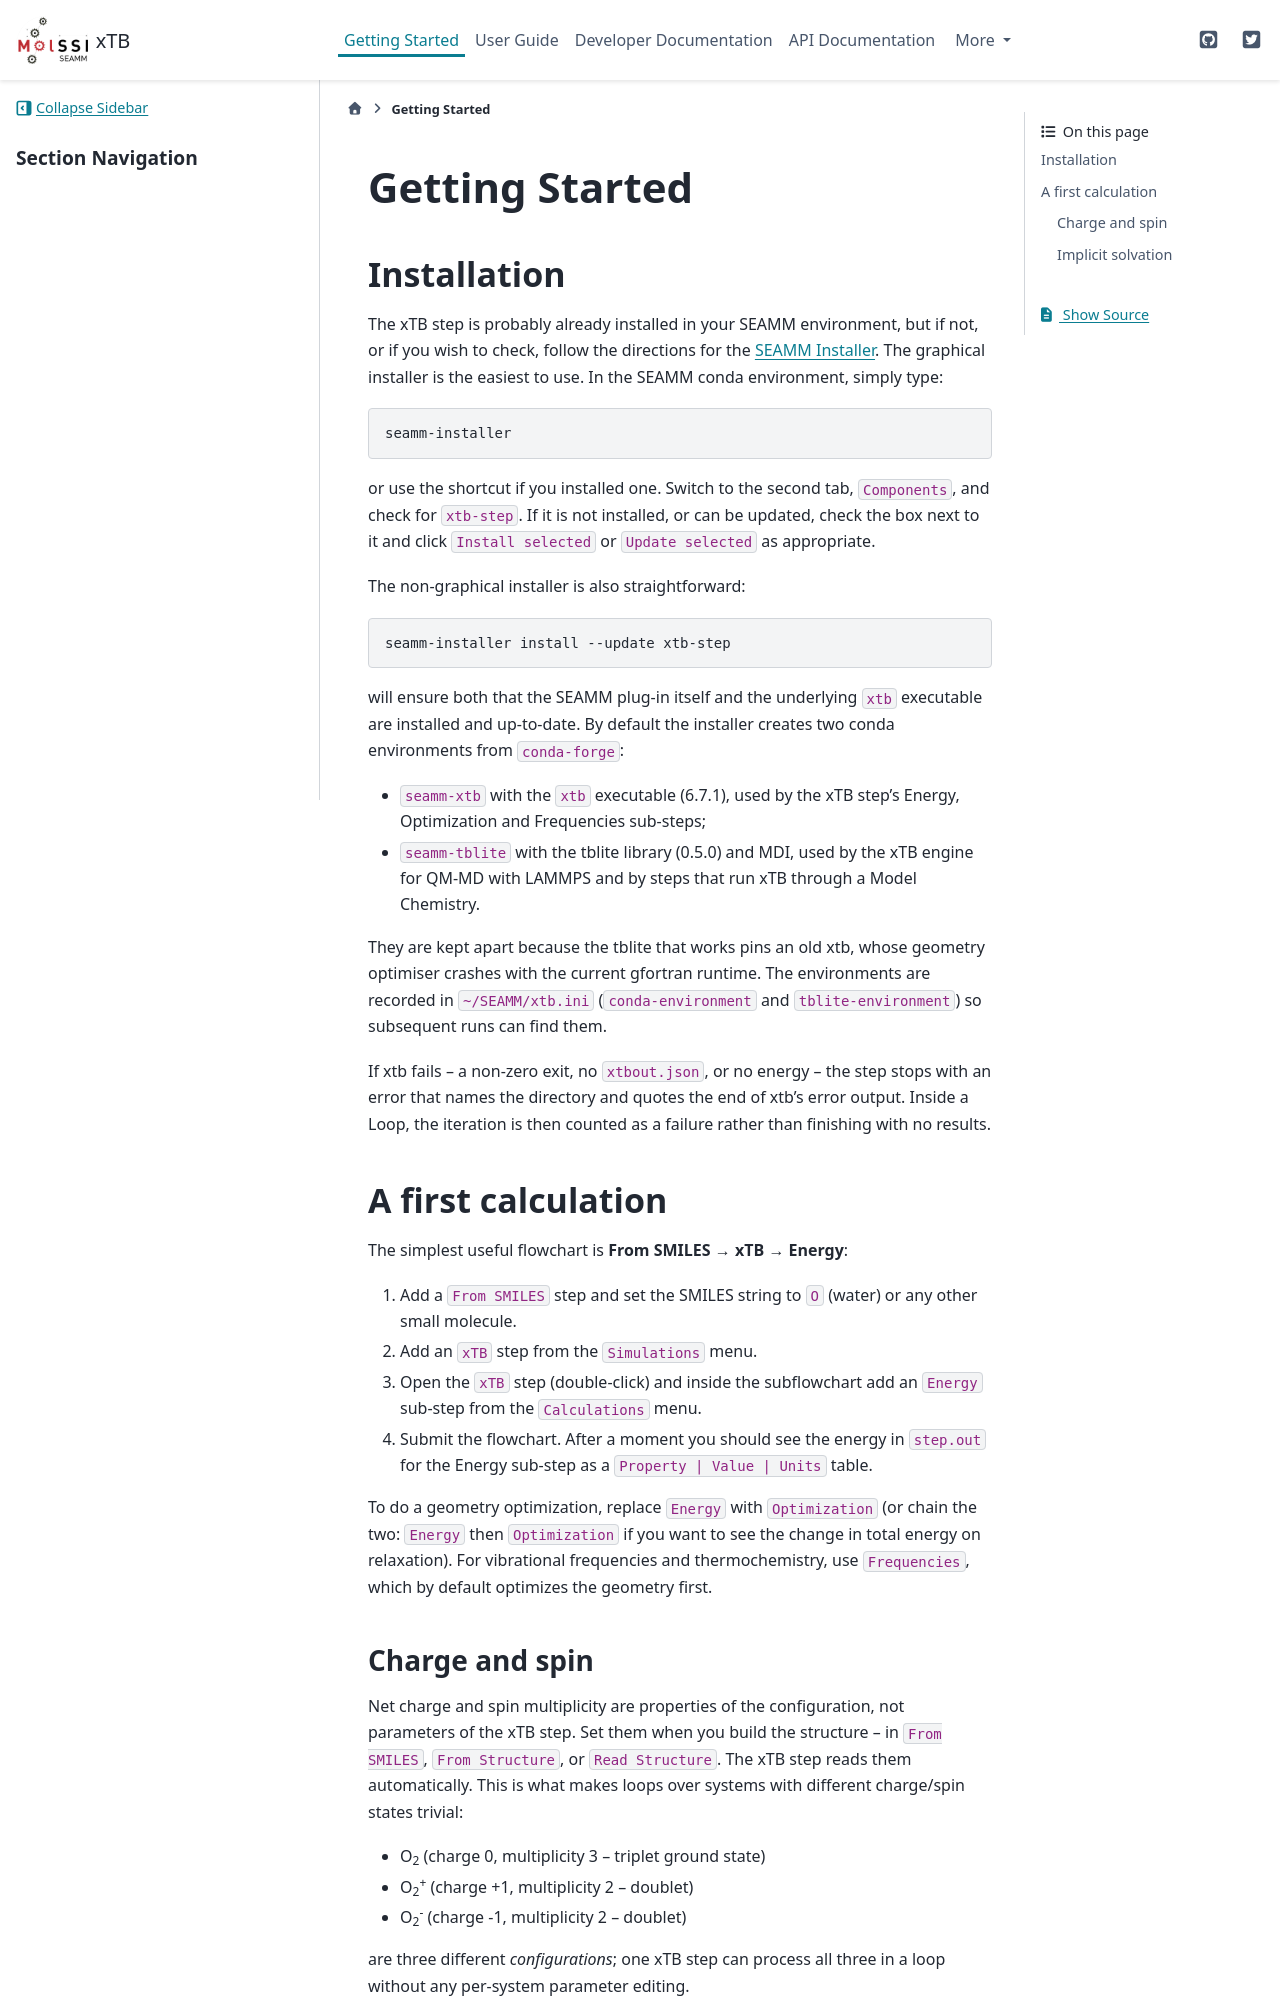

repository: molssi-seamm/xtb-step · page: getting_started/index.html · generator: sphinx

***************
Getting Started
***************

Installation
============

The xTB step is probably already installed in your SEAMM
environment, but if not, or if you wish to check, follow the
directions for the `SEAMM Installer`_. The graphical installer is
the easiest to use. In the SEAMM conda environment, simply type::

    seamm-installer

or use the shortcut if you installed one. Switch to the second tab,
``Components``, and check for ``xtb-step``. If it is not installed,
or can be updated, check the box next to it and click
``Install selected`` or ``Update selected`` as appropriate.

The non-graphical installer is also straightforward::

    seamm-installer install --update xtb-step

will ensure both that the SEAMM plug-in itself and the underlying
``xtb`` executable are installed and up-to-date. By default the
installer creates two conda environments from ``conda-forge``:

* ``seamm-xtb`` with the ``xtb`` executable (6.7.1), used by the xTB
  step's Energy, Optimization and Frequencies sub-steps;
* ``seamm-tblite`` with the tblite library (0.5.0) and MDI, used by the
  xTB engine for QM-MD with LAMMPS and by steps that run xTB through a
  Model Chemistry.

They are kept apart because the tblite that works pins an old xtb, whose
geometry optimiser crashes with the current gfortran runtime. The
environments are recorded in ``~/SEAMM/xtb.ini`` (``conda-environment``
and ``tblite-environment``) so subsequent runs can find them.

If xtb fails -- a non-zero exit, no ``xtbout.json``, or no energy -- the
step stops with an error that names the directory and quotes the end of
xtb's error output. Inside a Loop, the iteration is then counted as a
failure rather than finishing with no results.

.. _SEAMM Installer: https://molssi-seamm.github.io/installation/index.html


A first calculation
===================

The simplest useful flowchart is **From SMILES → xTB → Energy**:

1. Add a ``From SMILES`` step and set the SMILES string to
   ``O`` (water) or any other small molecule.
2. Add an ``xTB`` step from the ``Simulations`` menu.
3. Open the ``xTB`` step (double-click) and inside the
   subflowchart add an ``Energy`` sub-step from the
   ``Calculations`` menu.
4. Submit the flowchart. After a moment you should see the
   energy in ``step.out`` for the Energy sub-step as a
   ``Property | Value | Units`` table.

To do a geometry optimization, replace ``Energy`` with
``Optimization`` (or chain the two: ``Energy`` then
``Optimization`` if you want to see the change in total energy on
relaxation). For vibrational frequencies and thermochemistry, use
``Frequencies``, which by default optimizes the geometry first.
